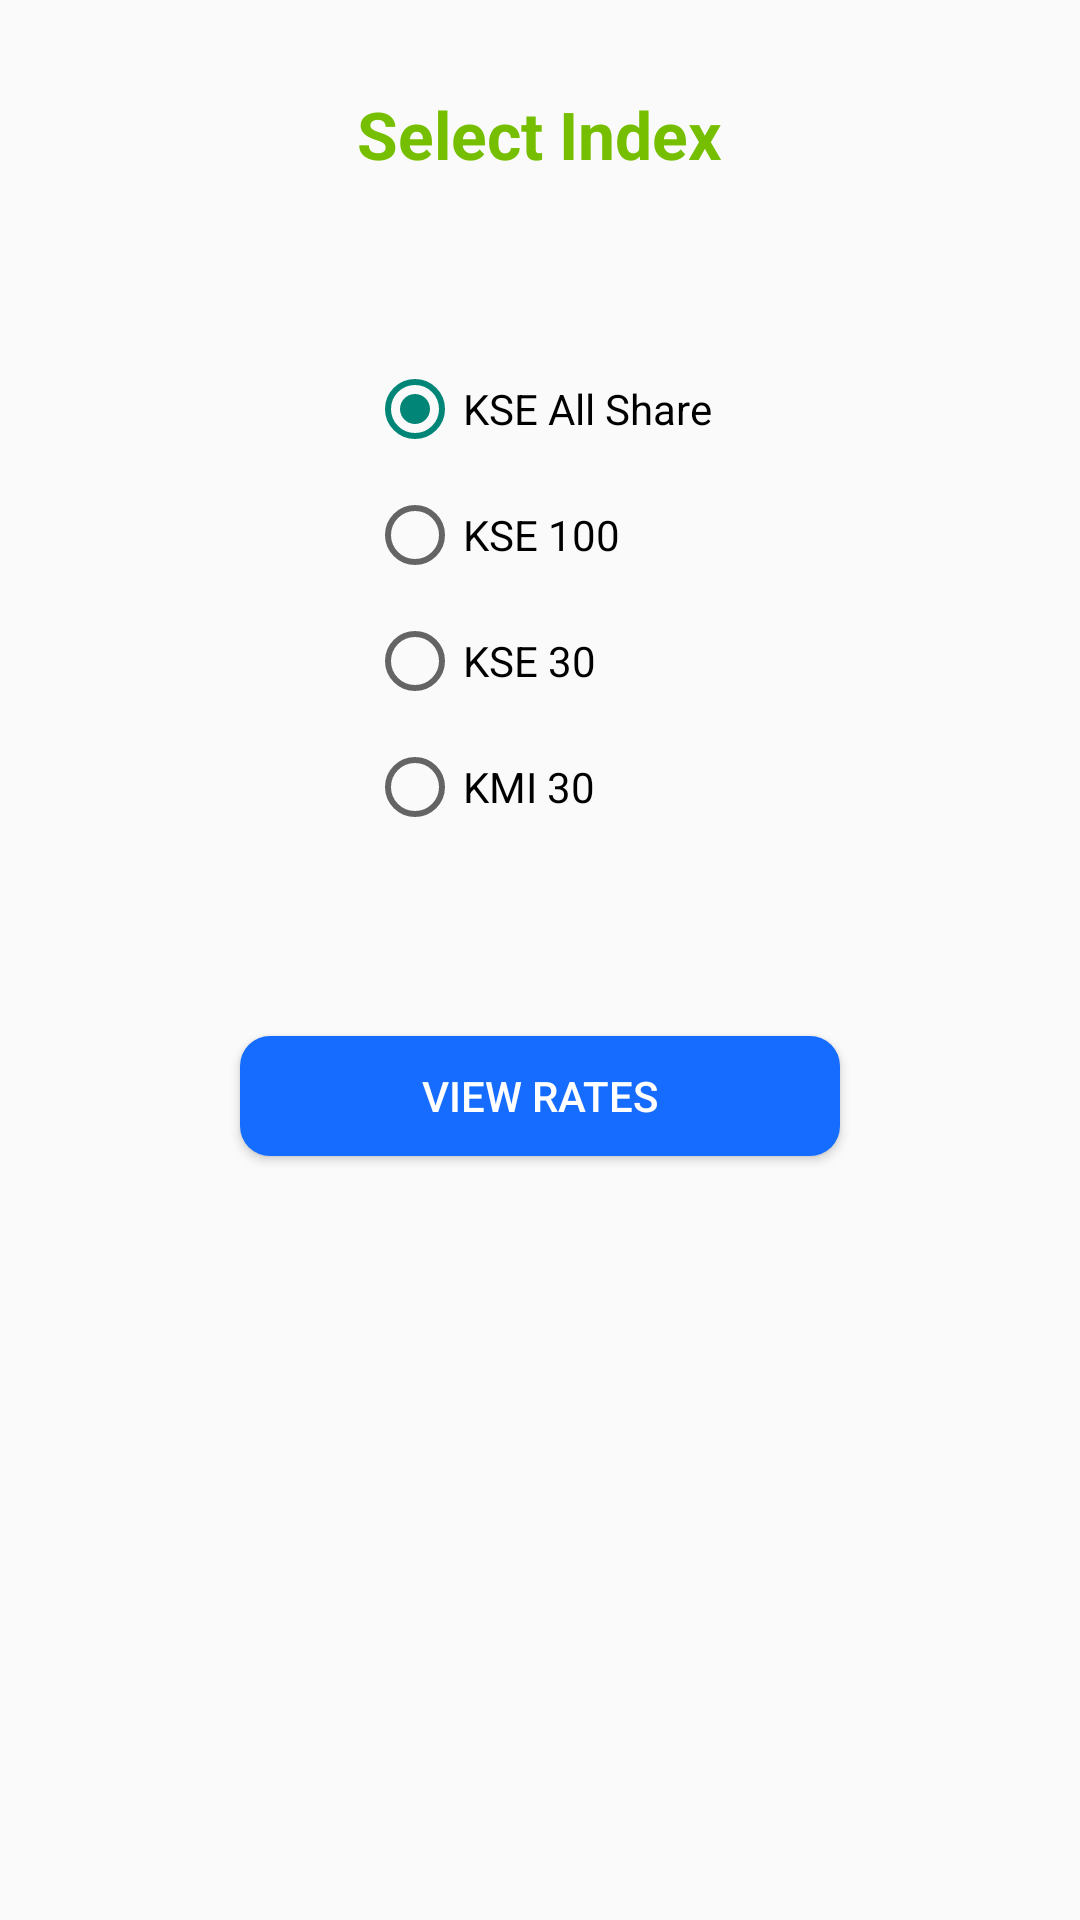

Produce the Android XML layout that renders to this screen, including the resource entries it uses.
<!-- AndroidManifest.xml: application theme AppTheme -->
<!-- res/layout/activity_category.xml -->
<?xml version="1.0" encoding="utf-8"?>
<RelativeLayout xmlns:android="http://schemas.android.com/apk/res/android"
    android:layout_width="match_parent"
    android:layout_height="match_parent"
   >

    <TextView
        android:id="@+id/textView1"
        android:layout_width="wrap_content"
        android:layout_height="wrap_content"
        android:layout_alignParentTop="true"
        android:layout_centerHorizontal="true"
        android:layout_marginTop="30dp"
        android:text="@string/ind"
        android:textColor="@color/green"
        android:textStyle="bold"
        android:textAppearance="?android:attr/textAppearanceLarge" />

    <RadioGroup
        android:id="@+id/radioGroup1"
        android:layout_width="wrap_content"
        android:layout_height="wrap_content"
        android:layout_marginTop="61dp"
        android:layout_below="@+id/textView1"
        android:layout_centerHorizontal="true">

        <RadioButton
            android:id="@+id/radio0"
            android:layout_width="wrap_content"
            android:layout_height="wrap_content"
            android:checked="true"
            android:text="KSE All Share" />

        <RadioButton
            android:id="@+id/radio1"
            android:layout_width="wrap_content"
            android:layout_height="wrap_content"
            android:text="@string/kseh"
            android:layout_marginTop="10dp" />

        <RadioButton
            android:id="@+id/radio2"
            android:layout_width="wrap_content"
            android:layout_height="wrap_content"
            android:text="KSE 30"
            android:layout_marginTop="10dp" />

        <RadioButton
            android:layout_width="wrap_content"
            android:layout_height="wrap_content"
            android:text="KMI 30"
            android:id="@+id/radioButton"
            android:layout_marginTop="10dp" />

    </RadioGroup>

    <Button
        android:id="@+id/button"
        android:layout_width="200dp"
        android:layout_height="40dp"
        android:text="View Rates"
        android:background="@drawable/buttonshape"
        android:textColor="@color/white"
        android:radius="50dp"
        android:layout_marginTop="67dp"
        android:layout_below="@+id/radioGroup1"
        android:layout_centerHorizontal="true" />


</RelativeLayout>
<!-- resources referenced by this layout -->
<resources>
  <color name="green">#76BF00</color>
  <color name="white">#FFFFFF</color>
  <!-- drawable buttonshape (drawable) -->
  <?xml version="1.0" encoding="utf-8"?>
  <shape xmlns:android="http://schemas.android.com/apk/res/android"
      android:shape="rectangle">
      <corners
          android:radius="10dp"/>
      <solid
          android:color="@color/myColor"/>
  </shape>
  <string name="ind">Select Index</string>
  <string name="kseh">KSE 100</string>
  <style name="AppTheme" parent="Theme.AppCompat.Light.DarkActionBar">
          
      </style>
  <color name="myColor">#156cff</color>
</resources>
